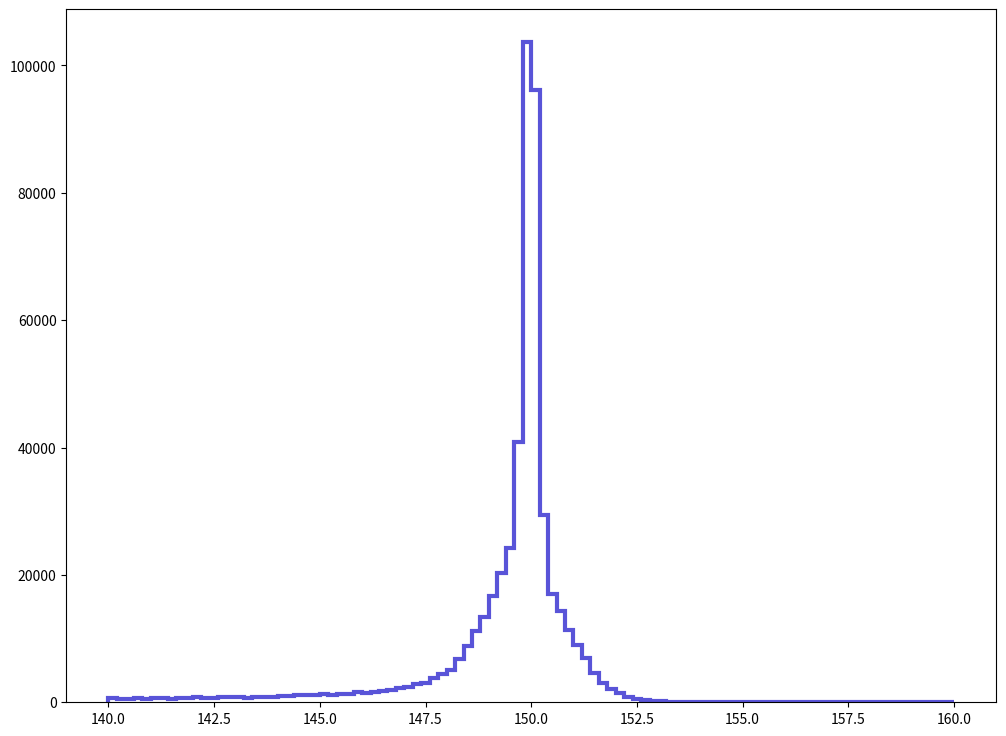

Python code for this plot: (Note: this script raises an exception after producing the figure.)
def selection_0():

    # Library import
    import numpy as np
    import matplotlib
    import matplotlib.pyplot   as plt
    import matplotlib.gridspec as gridspec

    # Library version
    matplotlib_version = matplotlib.__version__
    numpy_version      = np.__version__

    # Histo binning
    xBinning = np.linspace(140.0,160.0,101,endpoint=True)

    # Creating data sequence: middle of each bin
    xData = np.array([140.1,140.3,140.5,140.7,140.9,141.1,141.3,141.5,141.7,141.9,142.1,142.3,142.5,142.7,142.9,143.1,143.3,143.5,143.7,143.9,144.1,144.3,144.5,144.7,144.9,145.1,145.3,145.5,145.7,145.9,146.1,146.3,146.5,146.7,146.9,147.1,147.3,147.5,147.7,147.9,148.1,148.3,148.5,148.7,148.9,149.1,149.3,149.5,149.7,149.9,150.1,150.3,150.5,150.7,150.9,151.1,151.3,151.5,151.7,151.9,152.1,152.3,152.5,152.7,152.9,153.1,153.3,153.5,153.7,153.9,154.1,154.3,154.5,154.7,154.9,155.1,155.3,155.5,155.7,155.9,156.1,156.3,156.5,156.7,156.9,157.1,157.3,157.5,157.7,157.9,158.1,158.3,158.5,158.7,158.9,159.1,159.3,159.5,159.7,159.9])

    # Creating weights for histo: y1_M_0
    y2_M_0_weights = np.array([3.593396e-06,2.940052e-06,2.316404e-06,3.237026e-06,2.494589e-06,3.444909e-06,3.118237e-06,2.850959e-06,3.147934e-06,3.534001e-06,4.127951e-06,3.534001e-06,3.801279e-06,4.335834e-06,4.217044e-06,4.217044e-06,3.860674e-06,4.424926e-06,4.424926e-06,4.484321e-06,4.929783e-06,4.929783e-06,5.969196e-06,5.761313e-06,5.642523e-06,6.592843e-06,6.206776e-06,6.652238e-06,6.86012e-06,8.731062e-06,7.632255e-06,8.52318e-06,9.503197e-06,9.978357e-06,1.173051e-05,1.282932e-05,1.464086e-05,1.594755e-05,2.025369e-05,2.322344e-05,2.669804e-05,3.572608e-05,4.629839e-05,5.856345e-05,7.011578e-05,8.745911e-05,0.0001060497,0.000126541,0.0002135844,0.0005423653,0.0005034913,0.000153833,8.885489e-05,7.477828e-05,5.92168e-05,4.683294e-05,3.605275e-05,2.408466e-05,1.603664e-05,1.119595e-05,7.988625e-06,4.603111e-06,3.058842e-06,1.781849e-06,6.830423e-07,6.533448e-07,3.563699e-07,2.672774e-07,1.1879e-07,0.0,0.0,5.939498e-08,0.0,1.1879e-07,0.0,2.969749e-08,2.969749e-08,2.969749e-08,2.969749e-08,0.0,2.969749e-08,0.0,2.969749e-08,5.939498e-08,2.969749e-08,0.0,2.969749e-08,5.939498e-08,0.0,2.969749e-08,2.969749e-08,0.0,2.969749e-08,0.0,0.0,2.969749e-08,5.939498e-08,0.0,0.0,0.0])

    a = (np.sum(y2_M_0_weights))
    y2_M_0_weights = 5 * y2_M_0_weights/a*1e5

    # Histo binning
    xBinning2 = np.linspace(140.0,160.0,101,endpoint=True)
    #
    #     # Creating data sequence: middle of each bin
    xData2 = np.array([140.1,140.3,140.5,140.7,140.9,141.1,141.3,141.5,141.7,141.9,142.1,142.3,142.5,142.7,142.9,143.1,143.3,143.5,143.7,143.9,144.1,144.3,144.5,144.7,144.9,145.1,145.3,145.5,145.7,145.9,146.1,146.3,146.5,146.7,146.9,147.1,147.3,147.5,147.7,147.9,148.1,148.3,148.5,148.7,148.9,149.1,149.3,149.5,149.7,149.9,150.1,150.3,150.5,150.7,150.9,151.1,151.3,151.5,151.7,151.9,152.1,152.3,152.5,152.7,152.9,153.1,153.3,153.5,153.7,153.9,154.1,154.3,154.5,154.7,154.9,155.1,155.3,155.5,155.7,155.9,156.1,156.3,156.5,156.7,156.9,157.1,157.3,157.5,157.7,157.9,158.1,158.3,158.5,158.7,158.9,159.1,159.3,159.5,159.7,159.9])
    #
    #     # Creating weights for histo: y3_M_0
    y2_M_0_weights2 = np.array([1.141069e-08,1.141069e-08,1.315827e-08,1.336387e-08,1.398066e-08,1.336387e-08,1.531705e-08,1.459746e-08,1.829822e-08,1.541985e-08,1.634504e-08,1.840102e-08,1.675624e-08,1.901781e-08,2.127939e-08,2.03542e-08,2.189619e-08,2.446616e-08,2.477456e-08,2.446616e-08,2.662494e-08,2.559695e-08,2.621374e-08,3.07369e-08,3.690484e-08,3.279288e-08,3.711044e-08,3.762443e-08,4.194199e-08,4.173639e-08,4.882952e-08,5.057711e-08,6.003462e-08,5.571706e-08,6.589416e-08,7.442647e-08,8.25476e-08,8.635116e-08,9.313589e-08,1.054718e-07,1.23256e-07,1.380591e-07,1.476194e-07,1.65198e-07,1.725995e-07,1.912061e-07,2.017944e-07,2.151583e-07,2.319145e-07,2.236906e-07,2.280082e-07,2.202983e-07,2.110463e-07,1.967573e-07,1.885334e-07,1.620112e-07,1.41657e-07,1.328163e-07,1.185272e-07,1.045466e-07,9.539747e-08,8.830434e-08,7.22677e-08,7.278169e-08,5.941782e-08,5.499746e-08,5.211909e-08,4.512876e-08,4.605395e-08,3.423207e-08,3.947482e-08,3.06341e-08,2.970891e-08,3.022291e-08,2.631654e-08,2.662494e-08,2.467176e-08,2.333537e-08,1.809262e-08,1.840102e-08,1.706463e-08,1.912061e-08,1.634504e-08,1.870942e-08,1.336387e-08,1.531705e-08,1.264428e-08,1.243868e-08,1.326107e-08,1.079389e-08,1.284987e-08,1.05883e-08,1.01771e-08,9.457508e-09,9.868704e-09,8.840714e-09,8.018322e-09,9.354709e-09,7.298729e-09,7.401528e-09])
    print(y2_M_0_weights2)
    a2 = np.sum(y2_M_0_weights2)
    y2_M_0_weights2 = 5 * y2_M_0_weights2/a2*1e5

    print(np.sum(y2_M_0_weights2))

    print(a2)
    # input('halt')
    # Creating a new Canvas
    fig   = plt.figure(figsize=(12,9),dpi=80)
    frame = gridspec.GridSpec(1,1)
    pad   = fig.add_subplot(frame[0])

    # Creating a new Stack
    pad.hist(x=xData, bins=xBinning, weights=y2_M_0_weights,\
             label="$defaultset$", histtype="step", rwidth=1.0,\
             color="#5954d8", edgecolor="#5954d8", linewidth=3, linestyle="solid",\
             bottom=None, cumulative=False, normed=False, align="mid", orientation="vertical")

    pad.hist(x=xData2, bins=xBinning2, weights=y2_M_0_weights2,\
             label="$defaultset$", histtype="step", rwidth=1.0,\
             color="red", edgecolor="red", linewidth=3, linestyle="solid",\
             bottom=None, cumulative=False, normed=False, align="mid", orientation="vertical")


    # Axis
    plt.rc('text',usetex=False)
    plt.xlabel(r"$M(\mu^+\mu^-)$ (GeV) ",\
               fontsize=24,color="black")
    plt.ylabel(r'Events/0.2GeV',\
               fontsize=24,color="black")


    pad.text(141,15e4,r'$10^5$ MC Events                 $\sqrt{s} = 240$ GeV',fontsize=29)
    pad.text(146.2,10e2,r'$\Gamma_{Z^\prime}=7.5$ MeV',fontsize=26,color='#5954d8')
    pad.text(146.2,5e2,r'$g^V_\chi$ = 0.01',fontsize=26,color='#5954d8')

    pad.text(152.9,15e3,r'$\Gamma_{Z^\prime}=2.97$ GeV',fontsize=26,color='red')
    pad.text(153,6e3,r'$g^V_\chi = 1$',fontsize=26,color='red')

    # Boundary of y-axis
    ymax=(y2_M_0_weights).max()*1.1
    #ymin=0 # linear scale
    ymin=min([x for x in (y2_M_0_weights) if x])/100. # log scale
    plt.gca().set_ylim(ymin,ymax)

    # Log/Linear scale for X-axis
    plt.gca().set_xscale("linear")
    #plt.gca().set_xscale("log",nonposx="clip")

    # Log/Linear scale for Y-axis
    #plt.gca().set_yscale("linear")
    plt.gca().set_yscale("log",nonposy="clip")


    xminorLocator = plt.MultipleLocator(0.5)
    pad.xaxis.set_minor_locator(xminorLocator)

    xmajorLocator = plt.MultipleLocator(2.5)
    pad.xaxis.set_major_locator(xmajorLocator)


    pad.set_xlim(140,160)
    pad.set_ylim(25e1,5e5)
    pad.spines['top'].set_linewidth(1.5)
    pad.spines['bottom'].set_linewidth(1.5)
    pad.spines['left'].set_linewidth(1.5)
    pad.spines['right'].set_linewidth(1.5)
    pad.xaxis.set_tick_params(width=1.5, which='minor')
    pad.xaxis.set_tick_params(width=1.5)
    pad.yaxis.set_tick_params(width=1.5, which='minor')
    pad.yaxis.set_tick_params(width=1.5)

    # ax.set_xlabel(xlabel, fontsize=24)
    # ax.set_ylabel(ylabel, fontsize=24)

    pad.tick_params(which='major', length=17, direction='in', top=True, right=True)
    pad.tick_params(which='minor', length=10, direction='in', top=True, right=True)

    for tick in pad.xaxis.get_major_ticks():
        tick.label.set_fontsize(18)
    for tick in pad.xaxis.get_minor_ticks():
        tick.label.set_fontsize(18)
    for tick in pad.yaxis.get_major_ticks():
        tick.label.set_fontsize(18)
    for tick in pad.yaxis.get_minor_ticks():
        tick.label.set_fontsize(18)
    # Saving the image
    # plt.savefig('../../HTML/MadAnalysis5job_0/selection_0.png')
    # plt.savefig('../../PDF/MadAnalysis5job_0/selection_0.png')
    plt.savefig('../../figformal/delphes_histo_mmumu.pdf',format = 'pdf')
    plt.show()

# Running!
if __name__ == '__main__':
    selection_0()
